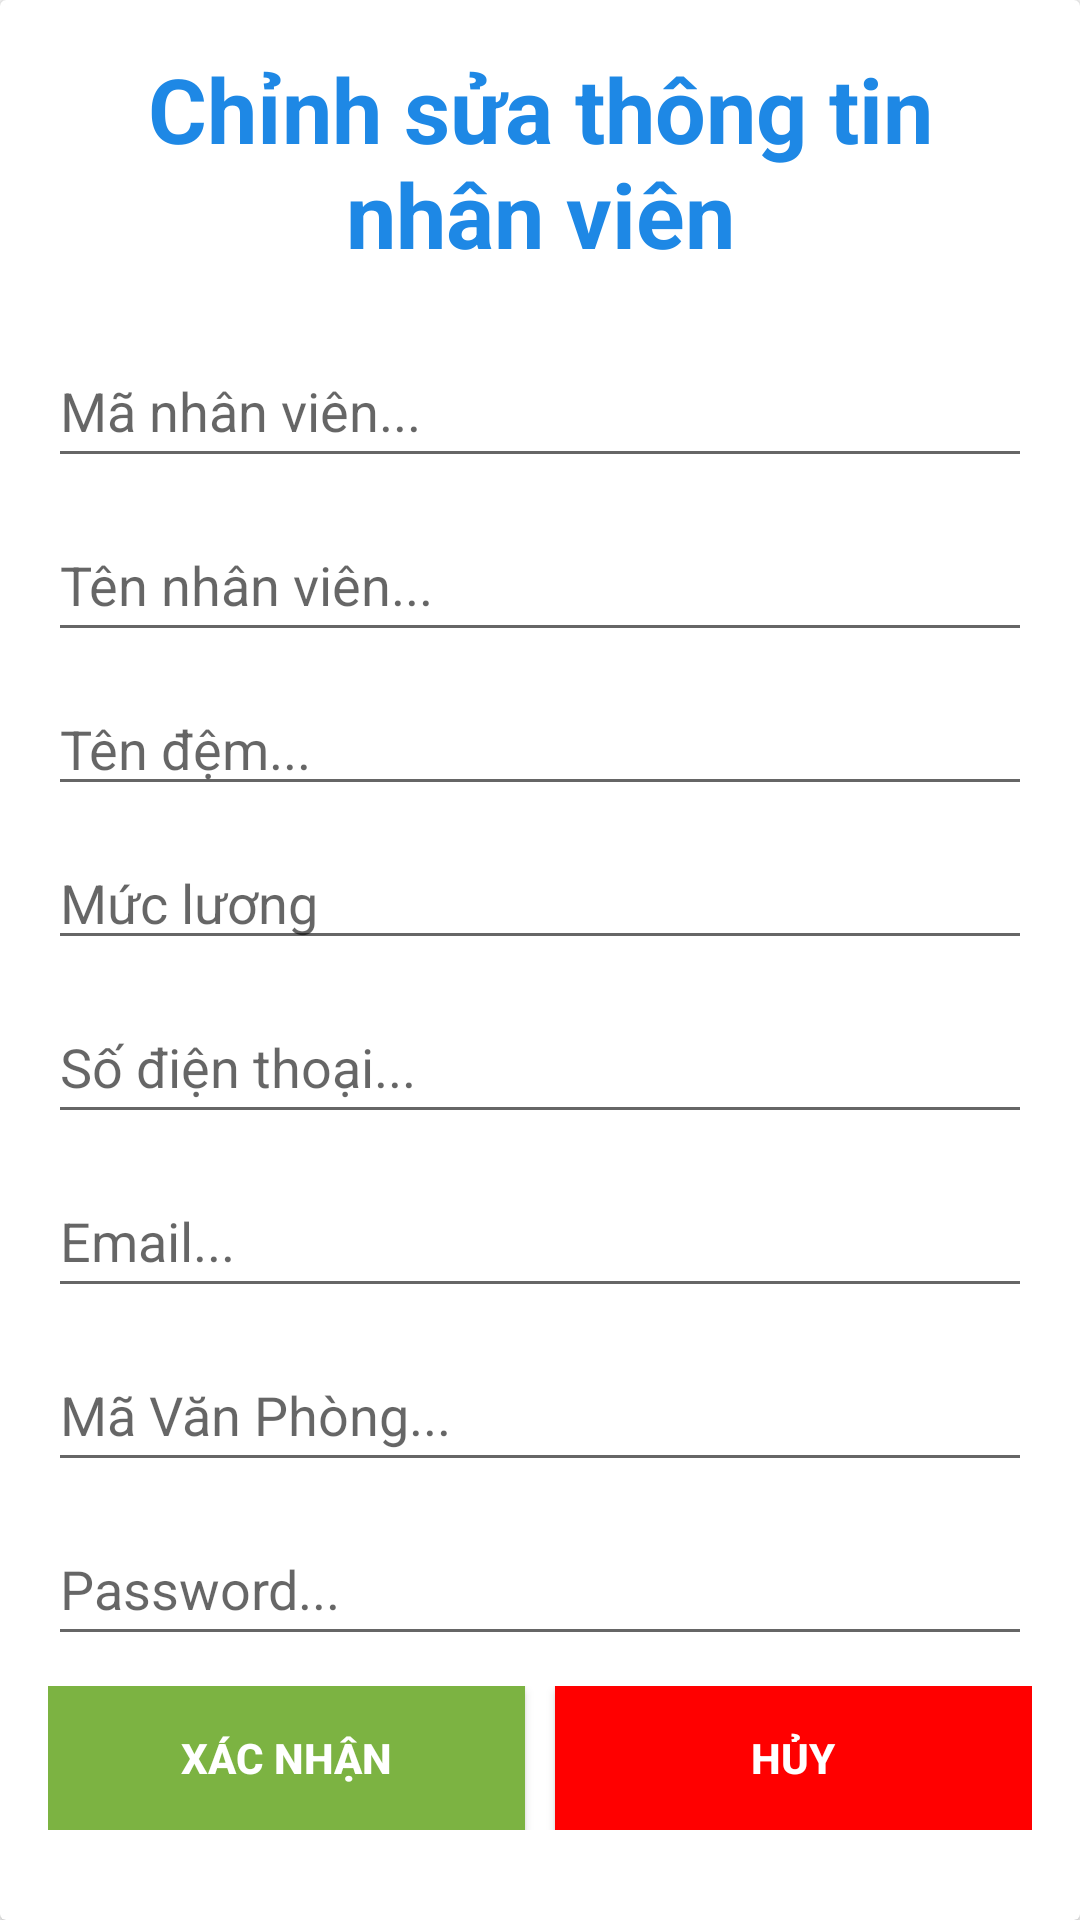

Write the Android layout XML for this screen, with the resource values it uses.
<!-- AndroidManifest.xml: application theme Theme.AppCompat.DayNight.NoActionBar -->
<!-- res/layout/update_empolyee.xml -->
<?xml version="1.0" encoding="utf-8"?>
<androidx.cardview.widget.CardView xmlns:android="http://schemas.android.com/apk/res/android"
    android:layout_width="match_parent"

    android:layout_height="wrap_content">
    <LinearLayout
        android:layout_width="match_parent"
        android:layout_height="wrap_content"
        android:orientation="vertical"
        android:gravity="center"
        android:padding="16dp">
        <TextView
            android:layout_width="wrap_content"
            android:layout_height="wrap_content"
            android:gravity="center"
            android:text="Chỉnh sửa thông tin nhân viên"
            android:textSize="30dp"
            android:textColor="#1E88E5"
            android:textStyle="bold"/>


        <EditText
            android:layout_width="match_parent"
            android:layout_height="wrap_content"
            android:layout_marginTop="20dp"
            android:inputType="text"
            android:hint="Mã nhân viên..."
            android:minHeight="48dp"
            android:focusableInTouchMode="false"
            android:focusable="false"
            android:clickable="false"
            android:id="@+id/edt_employeeID_add"/>

        <EditText
            android:layout_width="match_parent"
            android:layout_height="wrap_content"
            android:layout_marginTop="10dp"
            android:inputType="textPersonName"
            android:hint="Tên nhân viên..."
            android:minHeight="48dp"
            android:id="@+id/edt_employeeName_add"/>

        <EditText
            android:layout_width="match_parent"
            android:layout_height="wrap_content"
            android:layout_marginTop="10dp"
            android:inputType="textPersonName"
            android:hint="Tên đệm... "
            android:id="@+id/edt_Employee_MiddleName_add"/>
        <EditText
            android:layout_width="match_parent"
            android:layout_height="wrap_content"
            android:layout_marginTop="10dp"
            android:inputType="number"
            android:hint="Mức lương "
            android:id="@+id/edt_Empolyee_Salary"/>

        <EditText
            android:layout_width="match_parent"
            android:layout_height="wrap_content"
            android:layout_marginTop="10dp"
            android:hint="Số điện thoại..."
            android:minHeight="48dp"
            android:inputType="phone|number"
            android:id="@+id/edt_emplyeepn_add"/>

        <EditText
            android:layout_width="match_parent"
            android:layout_height="wrap_content"
            android:layout_marginTop="10dp"
            android:hint="Email..."
            android:minHeight="48dp"
            android:inputType="textEmailAddress"
            android:id="@+id/edt_employeeEmail_add"/>

        <EditText
            android:id="@+id/edt_employeeDepartmentId_add"
            android:layout_width="match_parent"
            android:layout_height="wrap_content"
            android:clickable="false"
            android:layout_marginTop="10dp"
            android:hint="Mã Văn Phòng..."
            android:focusable="false"
            android:cursorVisible="false"
            android:inputType="number"
            android:minHeight="48dp" />

        <EditText
            android:layout_width="match_parent"
            android:layout_height="wrap_content"
            android:layout_marginTop="10dp"
            android:hint="Password..."
            android:minHeight="48dp"
            android:inputType="number"
            android:id="@+id/edt_password"/>


        <LinearLayout
            android:layout_width="match_parent"
            android:layout_height="wrap_content"
            android:gravity="center"
            android:layout_marginTop="10dp"
            android:orientation="horizontal">
            <Button
                android:layout_width="0dp"
                android:layout_weight="1"
                android:layout_height="wrap_content"
                android:text="Xác nhận"
                android:textColor="@color/white"
                android:textStyle="bold"
                android:background="#7CB342"
                android:id="@+id/btn_Update_Empolyee"/>

            <Button
                android:layout_width ="0dp"
                android:layout_height="wrap_content"
                android:text="Hủy"
                android:textColor="@color/white"
                android:textStyle="bold"
                android:background="#FF0000"
                android:layout_marginLeft="10dp"
                android:layout_weight="1"
                android:id="@+id/btn_back_add"/>
        </LinearLayout>
    </LinearLayout>
</androidx.cardview.widget.CardView>
<!-- resources referenced by this layout -->
<resources>
  <color name="white">#FFFFFF</color>
</resources>
